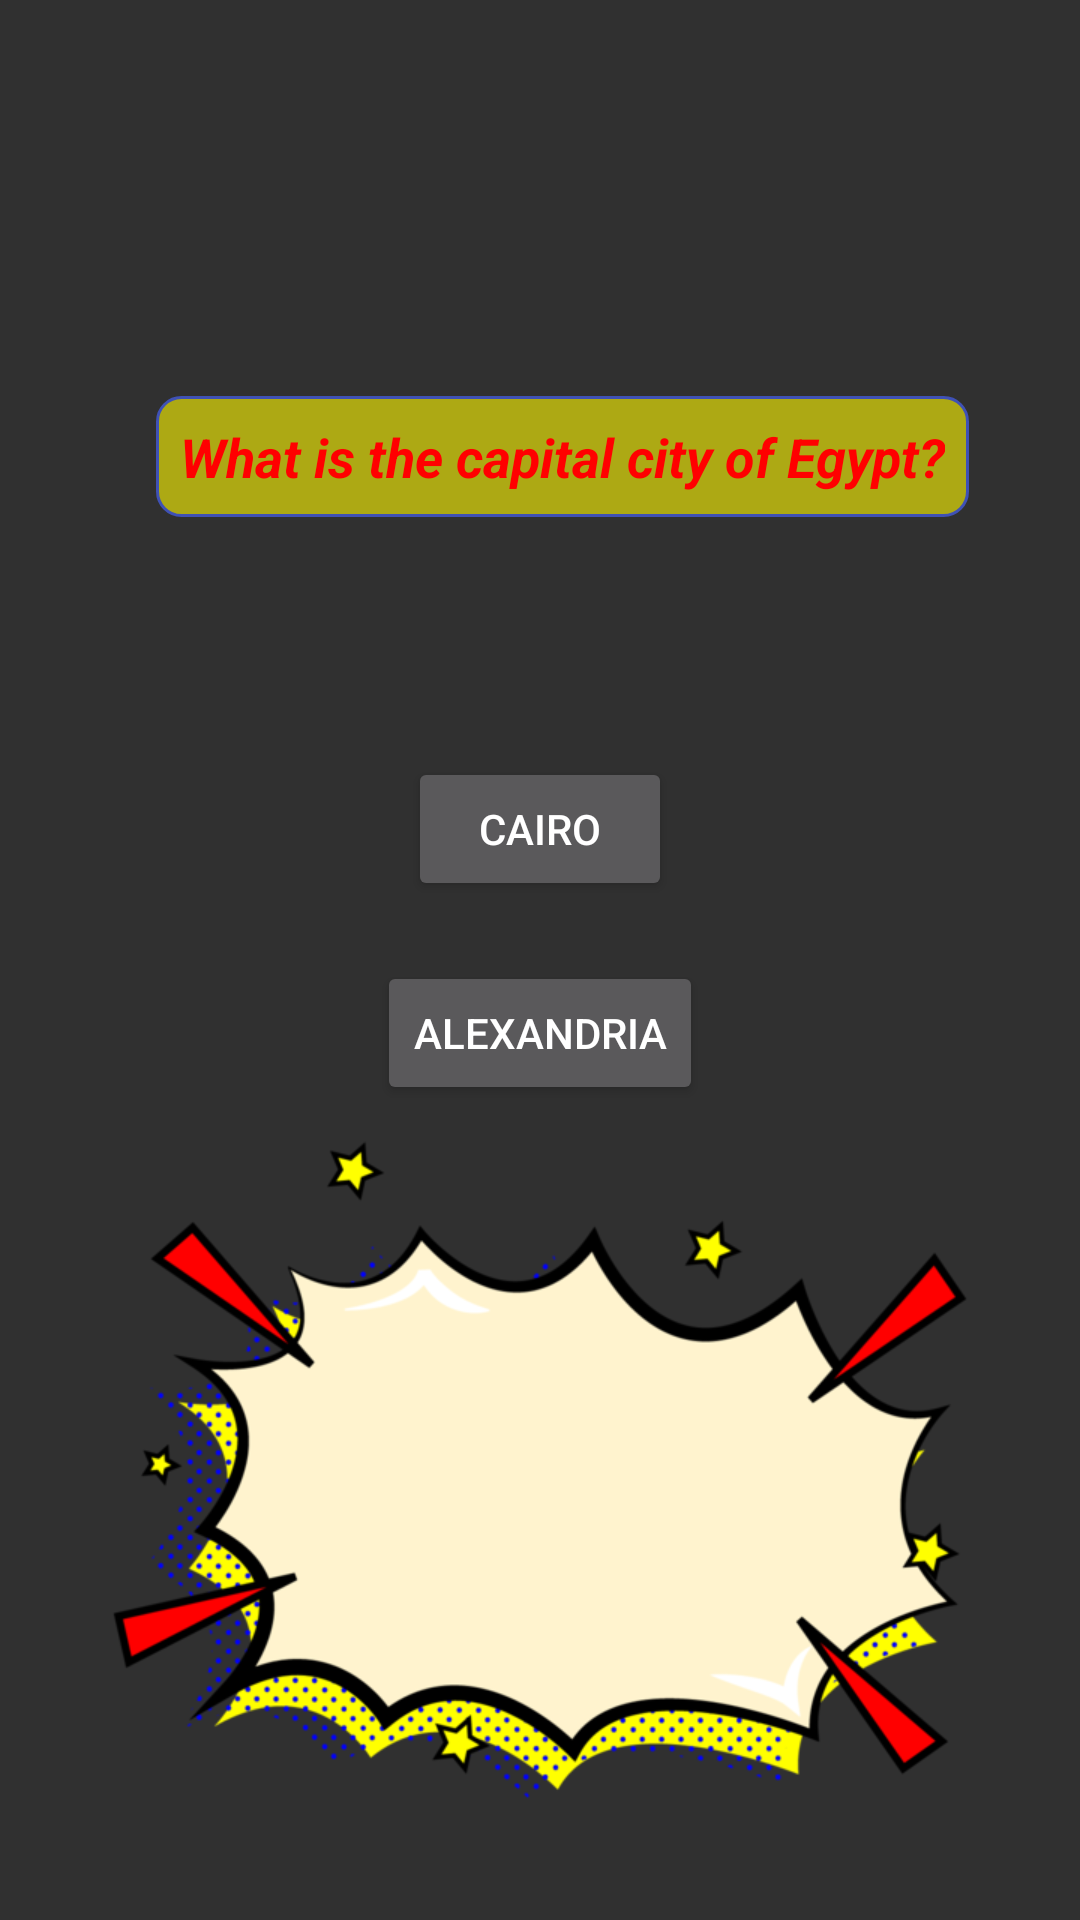

Here is an Android app screen rendered from its layout file. Give the layout XML and the strings, colors and styles it references.
<!-- AndroidManifest.xml: application theme Theme.MostBet -->
<!-- res/layout/fragment_quest.xml -->
<?xml version="1.0" encoding="utf-8"?>
<androidx.constraintlayout.widget.ConstraintLayout xmlns:android="http://schemas.android.com/apk/res/android"
    xmlns:app="http://schemas.android.com/apk/res-auto"
    xmlns:tools="http://schemas.android.com/tools"
    android:layout_width="match_parent"
    android:layout_height="match_parent"
    android:background="@drawable/backgrounds"
    tools:context=".fragment.quest">


    <ImageView
        android:id="@+id/imageView20"
        android:layout_width="wrap_content"
        android:layout_height="wrap_content"
        android:layout_marginStart="20dp"
        android:layout_marginTop="10dp"
        android:src="@drawable/ic_baseline_arrow_back_24"
        app:layout_constraintEnd_toEndOf="parent"
        app:layout_constraintHorizontal_bias="0.0"
        app:layout_constraintStart_toStartOf="parent"
        app:layout_constraintTop_toTopOf="parent" />

    <TextView
        android:id="@+id/textView2"
        android:layout_width="wrap_content"
        android:layout_height="wrap_content"
        android:layout_marginTop="132dp"
        android:background="@drawable/edit_text_bg"
        android:gravity="center"
        android:text="What is the capital city of Egypt?"
        android:textColor="#FF0000"
        android:textSize="18sp"
        android:textStyle="bold|italic"
        app:layout_constraintEnd_toEndOf="parent"
        app:layout_constraintHorizontal_bias="0.583"
        app:layout_constraintStart_toStartOf="parent"
        app:layout_constraintTop_toTopOf="parent" />

    <Button
        android:id="@+id/button"
        android:layout_width="wrap_content"
        android:layout_height="wrap_content"
        android:layout_marginTop="80dp"
        android:text="Cairo"
        app:layout_constraintEnd_toEndOf="parent"
        app:layout_constraintStart_toStartOf="parent"
        app:layout_constraintTop_toBottomOf="@+id/textView2" />

    <Button
        android:id="@+id/button2"
        android:layout_width="wrap_content"
        android:layout_height="wrap_content"
        android:layout_marginTop="20dp"
        android:text="Alexandria"
        app:layout_constraintEnd_toEndOf="parent"
        app:layout_constraintStart_toStartOf="parent"
        app:layout_constraintTop_toBottomOf="@+id/button" />

    <ImageView
        android:id="@+id/imageView3"
        android:layout_width="wrap_content"
        android:layout_height="300dp"
        android:src="@drawable/boombg"
        app:layout_constraintBottom_toBottomOf="parent"
        app:layout_constraintEnd_toEndOf="parent"
        app:layout_constraintHorizontal_bias="0.0"
        app:layout_constraintStart_toStartOf="parent"
        app:layout_constraintTop_toTopOf="parent"
        app:layout_constraintVertical_bias="1.0" />


</androidx.constraintlayout.widget.ConstraintLayout>
<!-- resources referenced by this layout -->
<resources>
  <!-- drawable boombg: png bitmap (drawable, 77172 bytes) -->
  <!-- drawable edit_text_bg (drawable) -->
  <?xml version="1.0" encoding="utf-8"?>
  <shape xmlns:android="http://schemas.android.com/apk/res/android"
      android:shape="rectangle">
  
      <corners android:radius="8dp"/>
  <gradient
  android:startColor="@color/yellow"
      android:centerColor="@color/yellow"
      android:endColor="@color/yellow"
      />
      <stroke
          android:width="1dp"
          android:color="#3F51B5"/>
  
      <padding
          android:left="8dp"
          android:right="8dp"
          android:top="8dp"
          android:bottom="8dp"/>
  </shape>
  <style name="Theme.MostBet" parent="Theme.AppCompat.NoActionBar">
          
          <item name="colorPrimary">@color/purple_500</item>
          <item name="colorPrimaryVariant">@color/purple_700</item>
          <item name="colorOnPrimary">@color/white</item>
          
          <item name="colorSecondary">@color/teal_200</item>
          <item name="colorSecondaryVariant">@color/teal_700</item>
          <item name="colorOnSecondary">@color/black</item>
          
          <item name="android:statusBarColor">@color/black</item>
          
      </style>
  <color name="yellow">#99FFF900</color>
  <color name="purple_500">#FF6200EE</color>
  <color name="purple_700">#FF3700B3</color>
  <color name="white">#FFFFFFFF</color>
  <color name="teal_200">#FF03DAC5</color>
  <color name="teal_700">#FF018786</color>
  <color name="black">#FF000000</color>
</resources>
